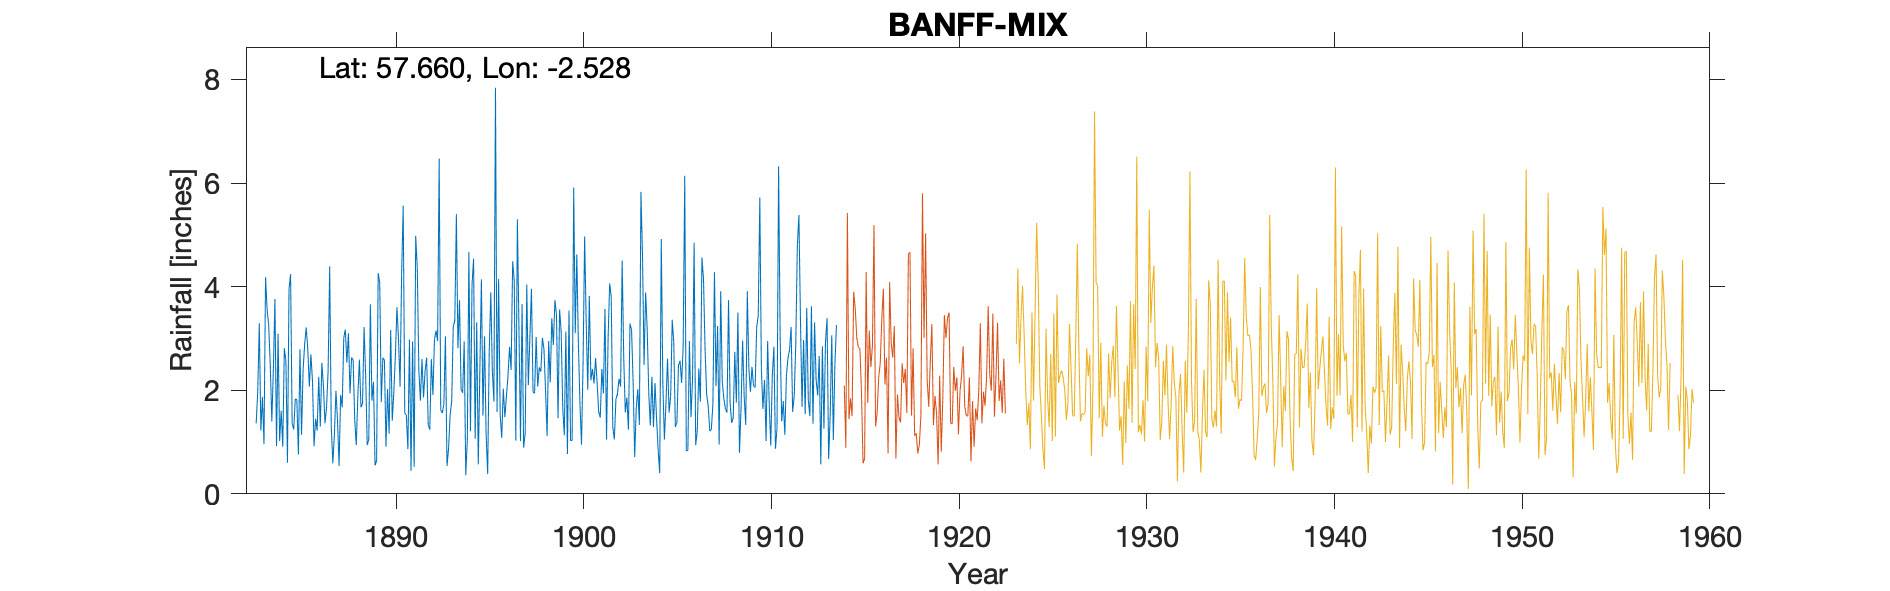

The data file committed next to this chart (first rows):
BANFF EARL HILL ST LEONARDS, , , , , , , , , , , , , , , , , , , , , , , 
Grid ref, NJ686635, Long, -2.528, Lat, 57.66, Elevation, 115, ft, , , , , , , , , , , , , , , 
Station no, 5667, , , , , , , , , , , , , , , , , , , , , , 
, 1880, 1881, 1882, 1883, 1884, 1885, 1886, 1887, 1888, 1889, 1890, 1891, 1892, 1893, 1894, 1895, 1896, 1897, 1898, 1899, 1900, 1901, 1902
January, , , , 1.36, 3.76, 1.24, 2.18, 1.31, 1.94, 1.05, 2.02, 1.52, 2.37, 1.73, 1.95, 4.14, 1.53, 3.2, 2.07, 3.46, 3.1, 2.13, 1.29
February, , , , 1.96, 0.92, 1.83, 0.92, 0.59, 2.63, 3.66, 1.16, 0.86, 2.63, 3.04, 2.94, 1.51, 1.08, 1.02, 2.44, 1.46, 4.62, 2.62, 1.05
March, , , , 3.29, 3.09, 1.82, 1.45, 1.13, 2.58, 1.8, 3.16, 2.98, 1.33, 0.54, 0.36, 3.04, 2.03, 3.66, 2.36, 3.56, 2.89, 2.13, 1.82
April, , , , 1.22, 1.02, 0.76, 1.22, 1.99, 1.44, 2.16, 1.41, 0.44, 1.24, 0.87, 1.05, 1.17, 1.48, 0.89, 3.01, 3.13, 1.75, 1.58, 1.93
May, , , , 1.87, 1.6, 2.79, 2.26, 1.42, 0.94, 0.55, 1.96, 2.94, 2.6, 1.52, 4.67, 0.38, 1.88, 1.17, 2.79, 1.66, 0.95, 1.47, 2.22
June, , , , 0.96, 0.91, 1.14, 1.3, 0.54, 1.89, 0.64, 2.67, 0.52, 1.91, 1.78, 1.21, 2.73, 2.28, 4.04, 2, 1.13, 2.52, 2.41, 2.07
July, , , , 4.18, 2.81, 2.39, 2.53, 1.91, 2.59, 4.26, 3.6, 4.98, 2.98, 3.22, 4.03, 3.89, 2.84, 2.1, 1.12, 3.13, 4.97, 1.94, 4.5
August, , , , 3.55, 2.57, 2.89, 2.08, 1.67, 1.67, 4.07, 2.99, 4.37, 3.15, 3.35, 4.54, 2.36, 2.39, 3.02, 2.95, 0.77, 3.32, 3.57, 2.62
September, , , , 3.26, 0.6, 3.21, 1.36, 3.01, 1.74, 1.77, 2.07, 2.39, 2.95, 5.4, 1.06, 1.78, 4.49, 3.96, 2.15, 3.54, 2.01, 1.05, 1.57
October, , , , 2.49, 3.95, 2.79, 1.67, 3.17, 3.22, 2.63, 4.26, 1.8, 6.47, 2.81, 3.31, 7.84, 4.11, 1.97, 3.39, 1.03, 3.82, 3, 1.86
November, , , , 1.4, 4.24, 2.07, 2.38, 2.53, 2.27, 2.58, 5.56, 2.6, 1.62, 3.74, 0.57, 1.58, 1.03, 1.94, 2.87, 1.03, 2.19, 4.06, 1.24
December, , , , 2.41, 1.36, 2.69, 4.39, 3.1, 0.94, 0.91, 1.56, 1.86, 1.56, 2.02, 2.37, 4.15, 5.3, 3.03, 3.74, 5.91, 2.41, 3.8, 3.29
Total, , , , 27.95, 26.83, 25.62, 23.74, 22.37, 23.85, 26.08, 32.42, 27.26, 30.81, 30.02, 28.06, 34.57, 30.44, 30, 30.89, 29.81, 34.55, 29.76, 25.46
